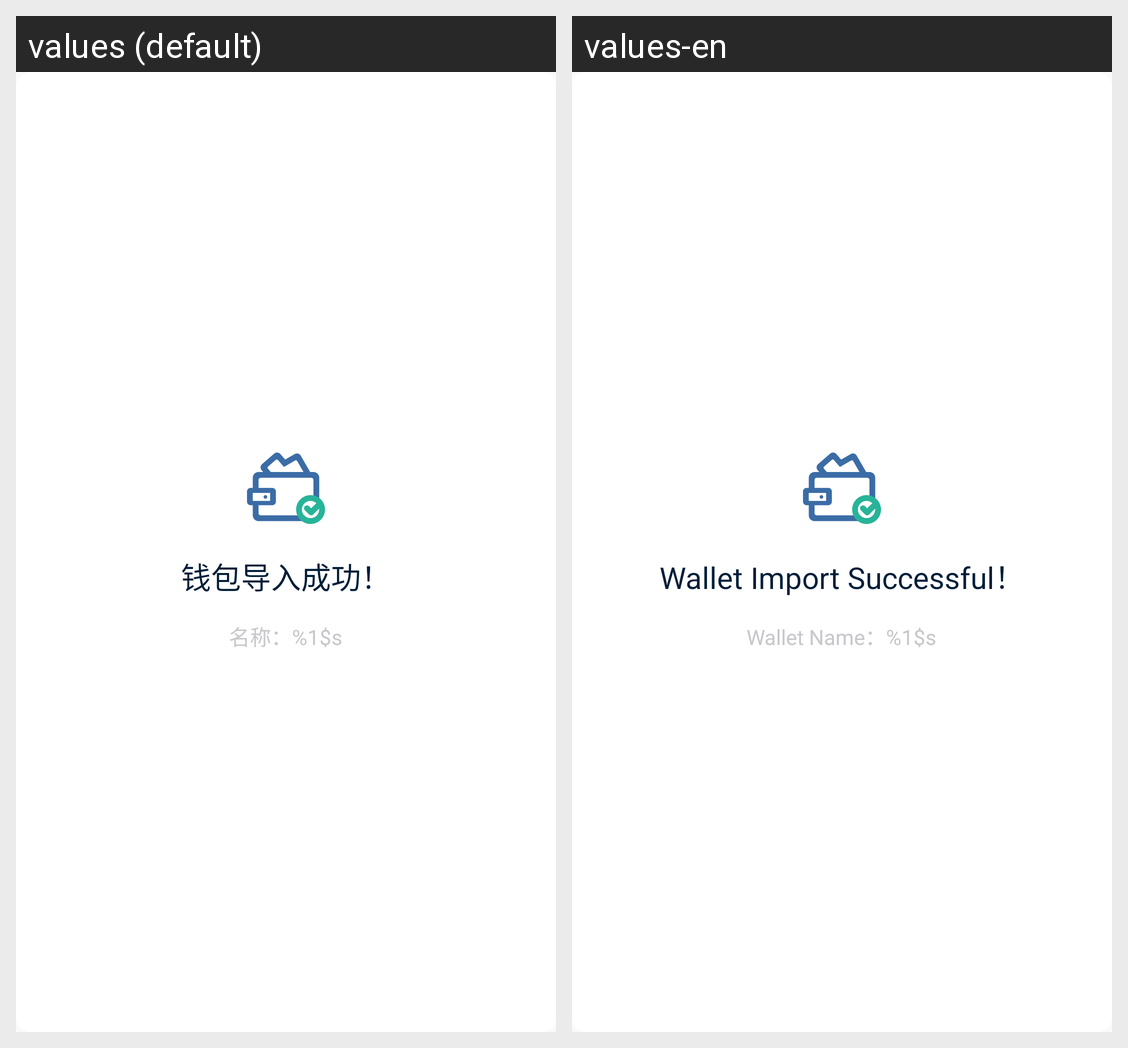

Translations of the strings shown on this Android screen, per locale in the grid:
Android screen res/layout/layout_dialog_import_success.xml rendered under 2 locales, left to right: values (default), values-en. Device: Nexus 5 (rendered at 1080×1920; each locale shown at half size, 540×960, under a caption strip naming it); theme AppTheme.
Strings drawn on this screen, with the default value and each locale's value (text and hints the layout hard-codes, and strings that could not be matched under every locale, appear in the picture but are not listed):

dialog_import_success
  values: 钱包导入成功！
  values-en: Wallet Import Successful！

tv_dialog_name
  values: 名称：%1$s
  values-en: Wallet Name：%1$s
